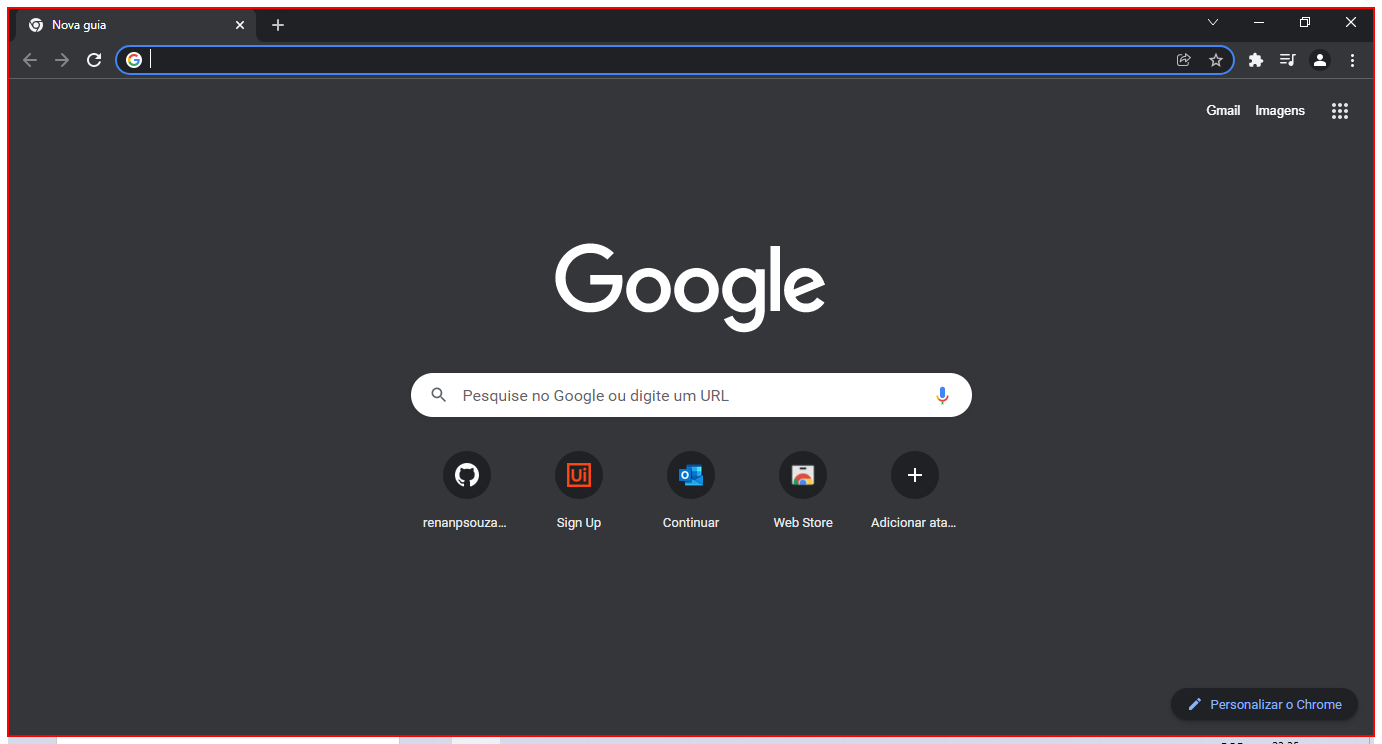
Task: Projeto para consulta e extração de CEPs.
Workflow: KillAllProcesses

Step 1: find (chrome.exe)

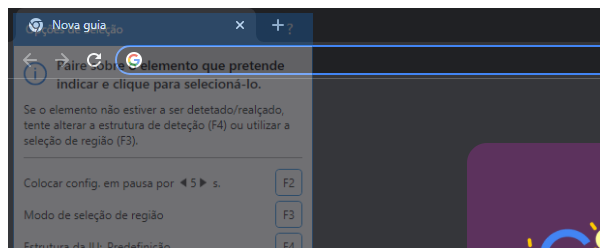
Step 2 [then]: Close Window (chrome.exe)